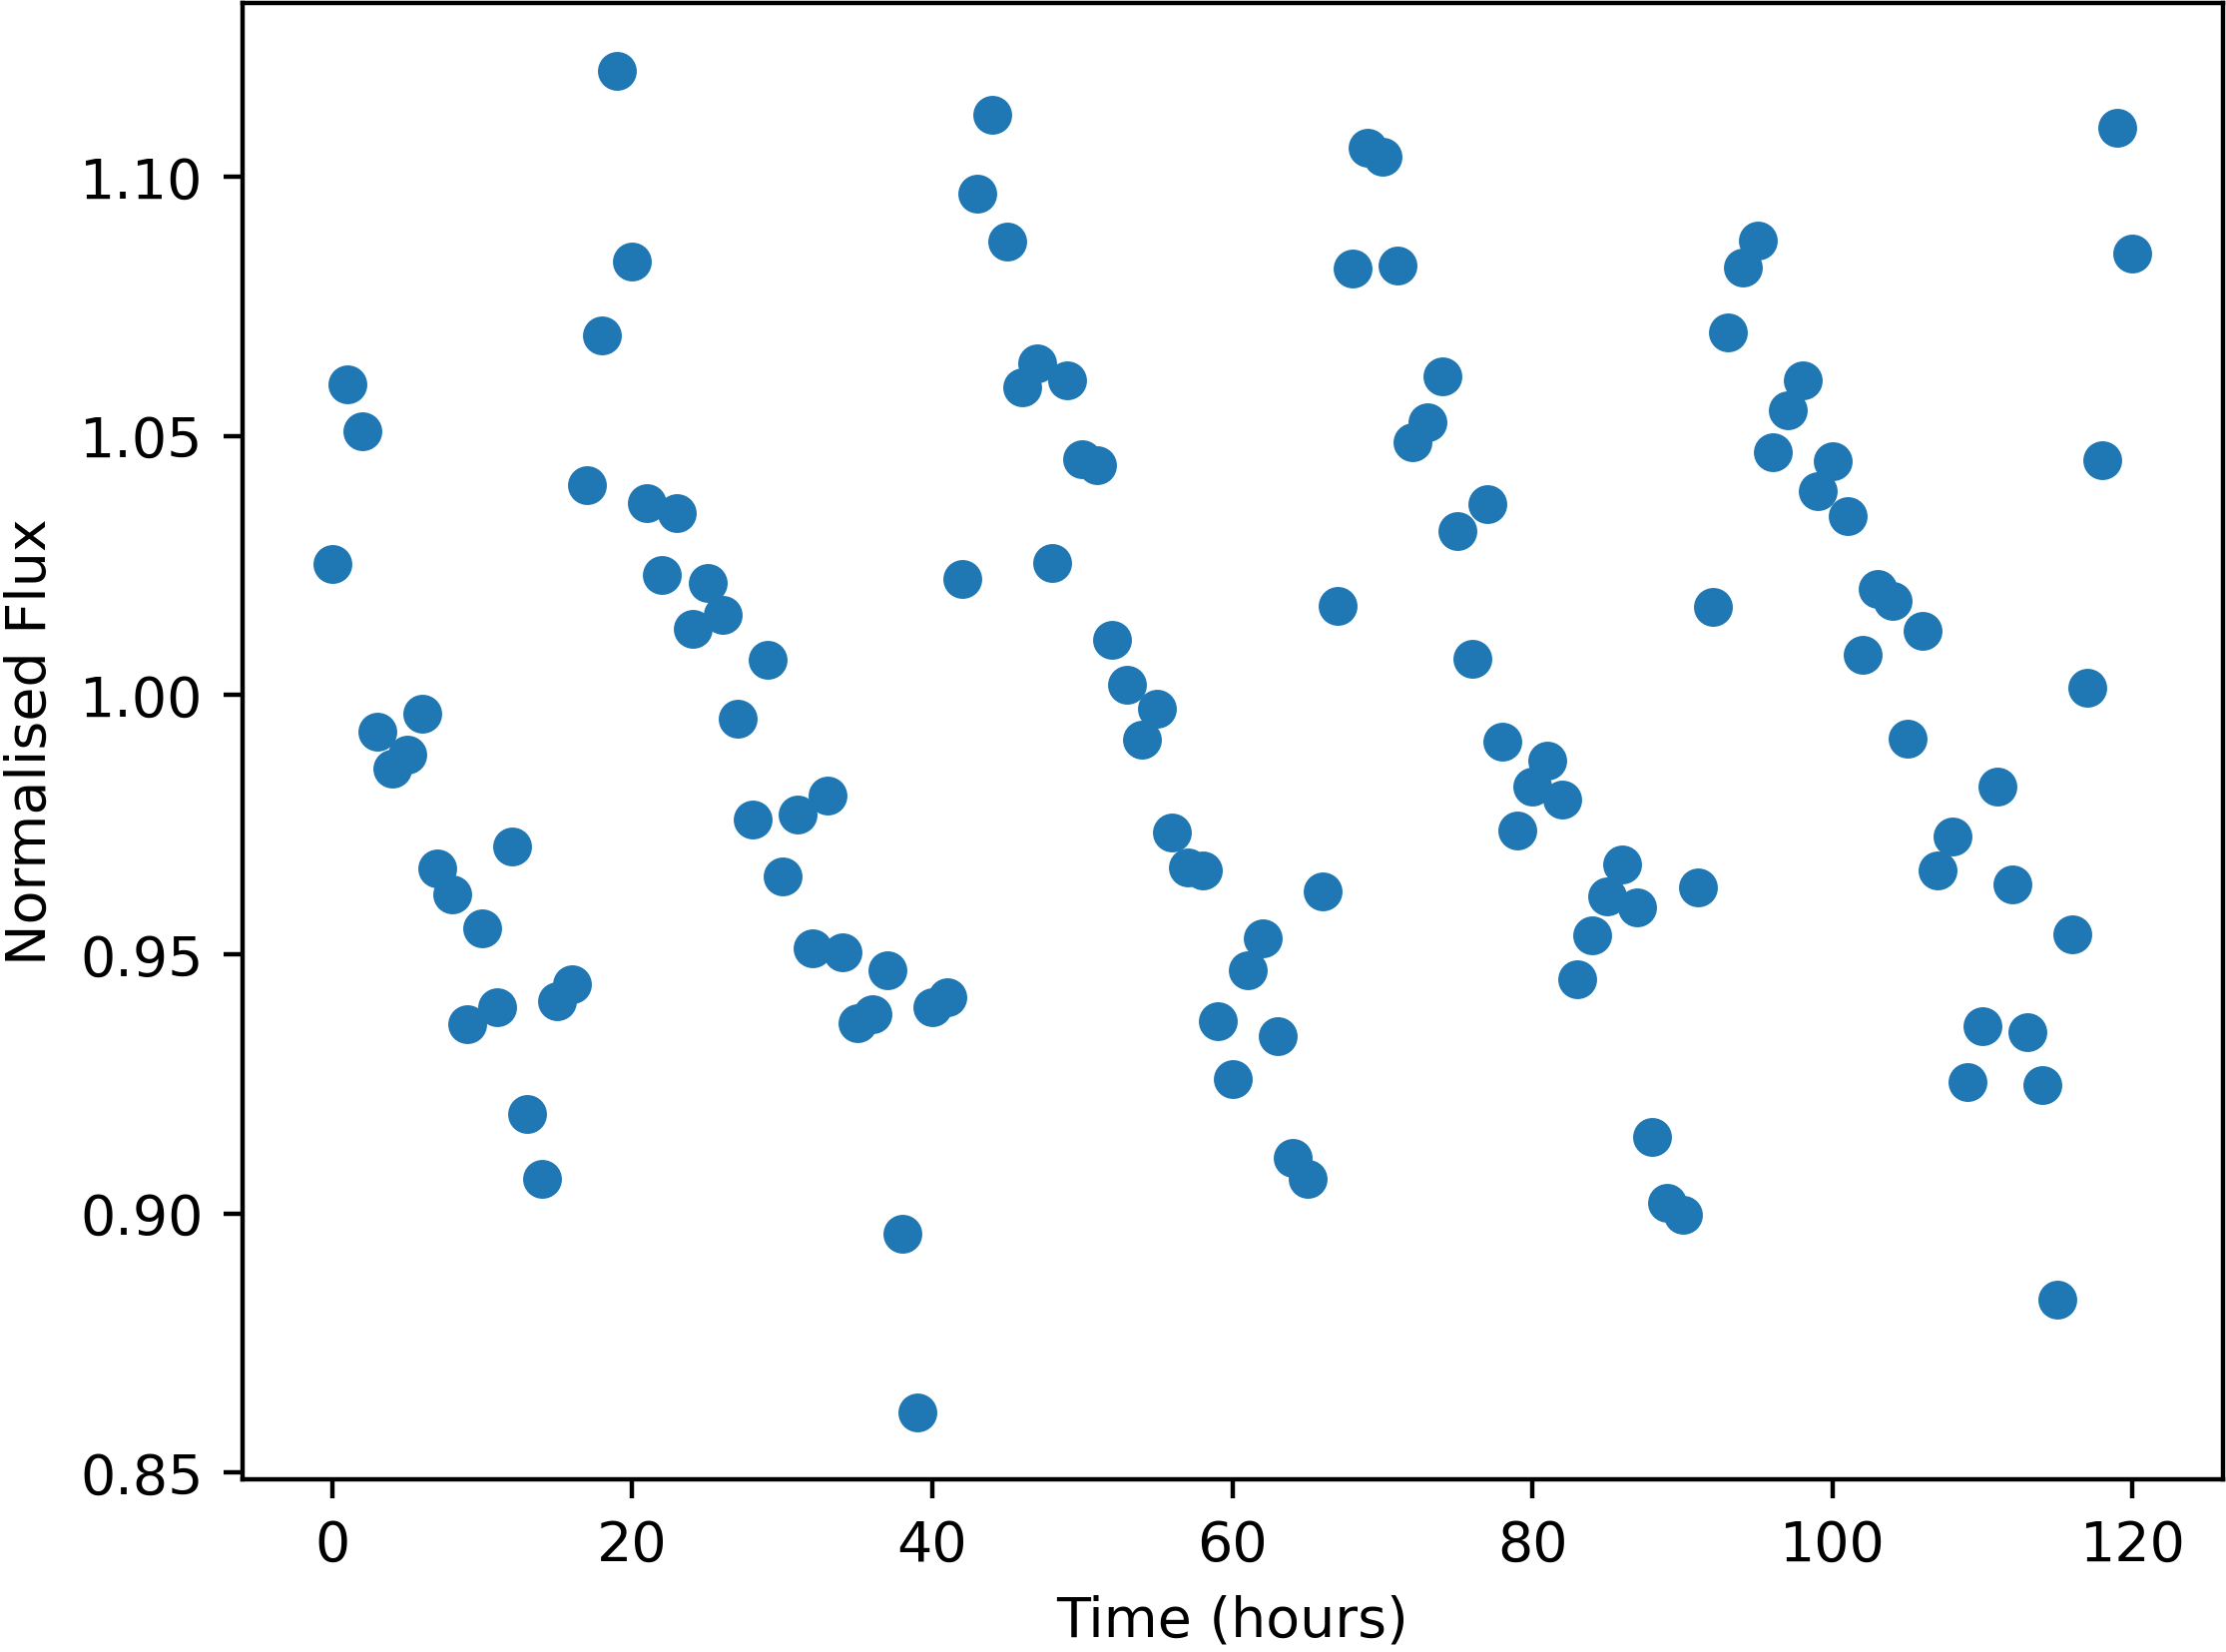

The data file committed next to this chart (first rows):
Time, NormalisedFlux
0.0, 1.025
1.0, 1.06
2.0, 1.051
3.0, 0.9929
4.0, 0.9858
5.0, 0.9885
6.0, 0.9964
7.0, 0.9666
8.0, 0.9616
9.0, 0.9366
10.0, 0.9551
11.0, 0.9399
12.0, 0.9707
13.0, 0.9191
14.0, 0.9067
15.0, 0.941
16.0, 0.9442
17.0, 1.04
18.0, 1.069
19.0, 1.12
20.0, 1.084
21.0, 1.037
22.0, 1.023
23.0, 1.035
24.0, 1.013
25.0, 1.022
26.0, 1.016
27.0, 0.9954
28.0, 0.976
29.0, 1.007
30.0, 0.9651
31.0, 0.977
32.0, 0.9512
33.0, 0.9805
34.0, 0.9505
35.0, 0.9367
36.0, 0.9385
37.0, 0.9469
38.0, 0.8961
39.0, 0.8617
40.0, 0.9398
41.0, 0.9417
42.0, 1.022
43.0, 1.097
44.0, 1.112
45.0, 1.087
46.0, 1.059
47.0, 1.064
48.0, 1.025
49.0, 1.061
50.0, 1.045
51.0, 1.044
52.0, 1.011
53.0, 1.002
54.0, 0.9913
55.0, 0.9975
56.0, 0.9735
57.0, 0.9667
58.0, 0.9662
59.0, 0.9372
... 61 more rows
